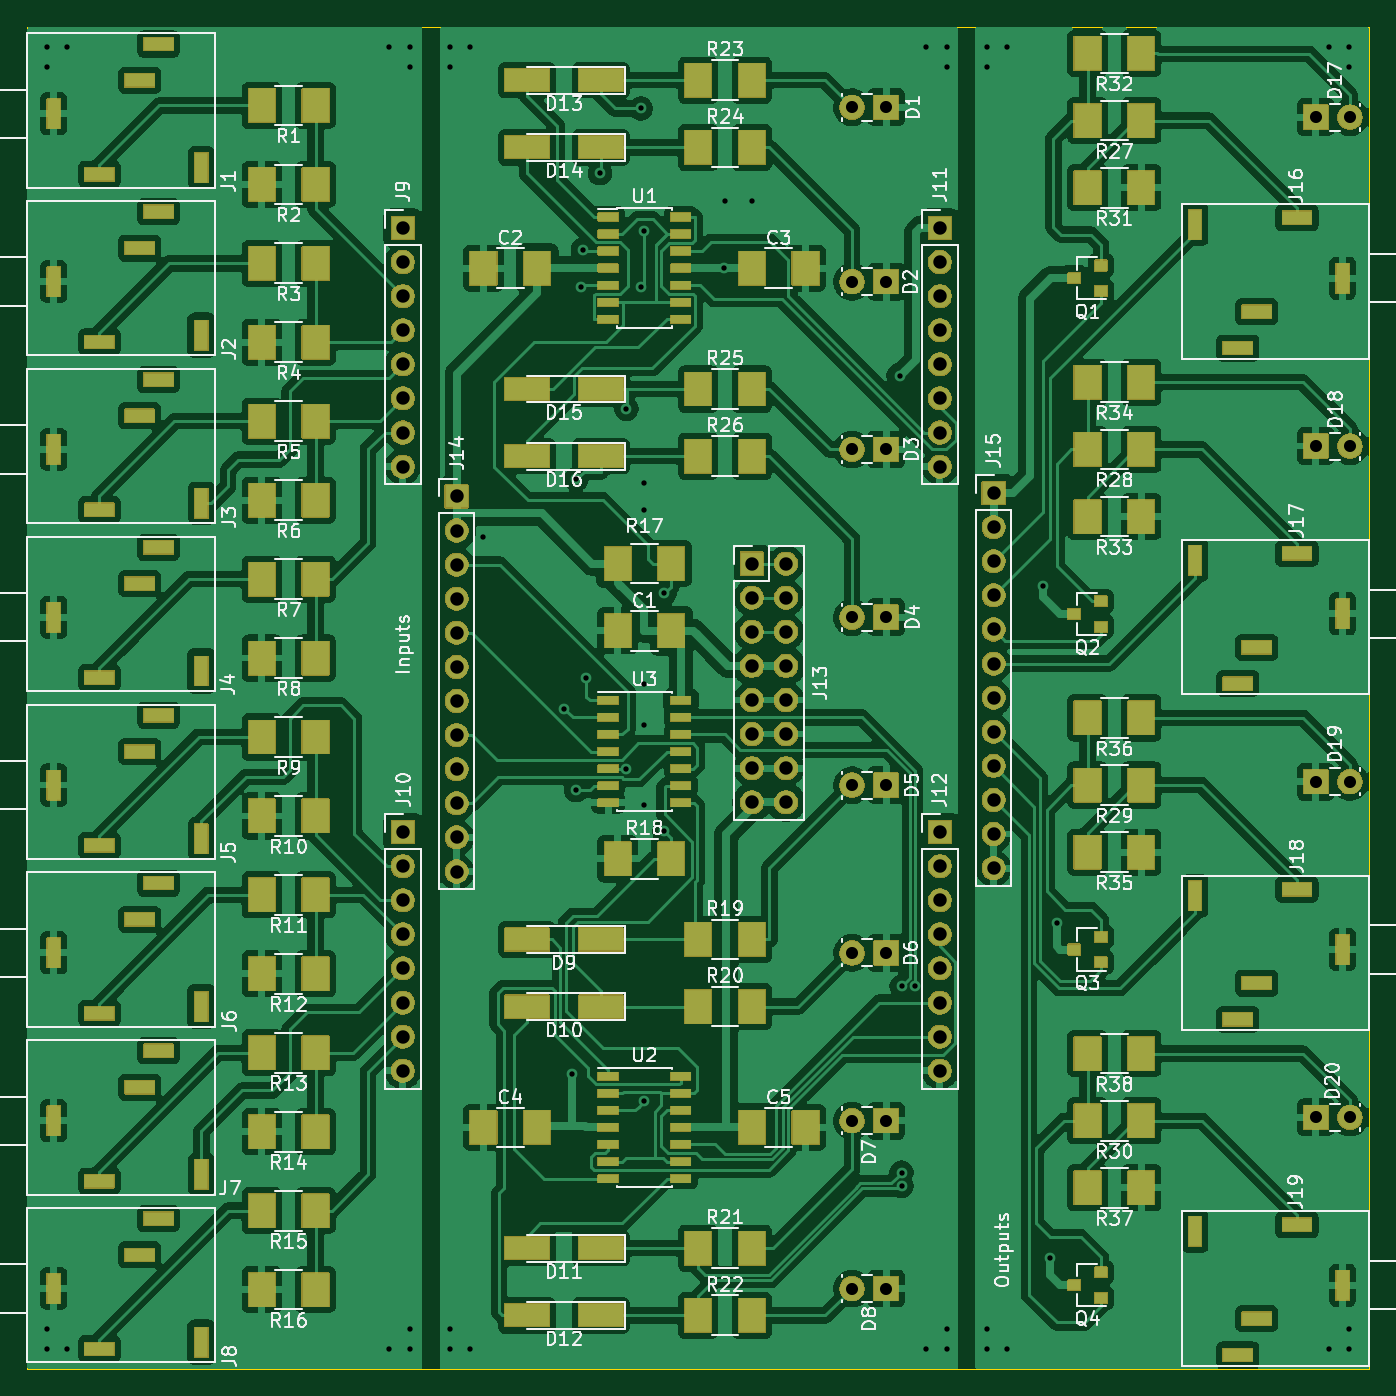
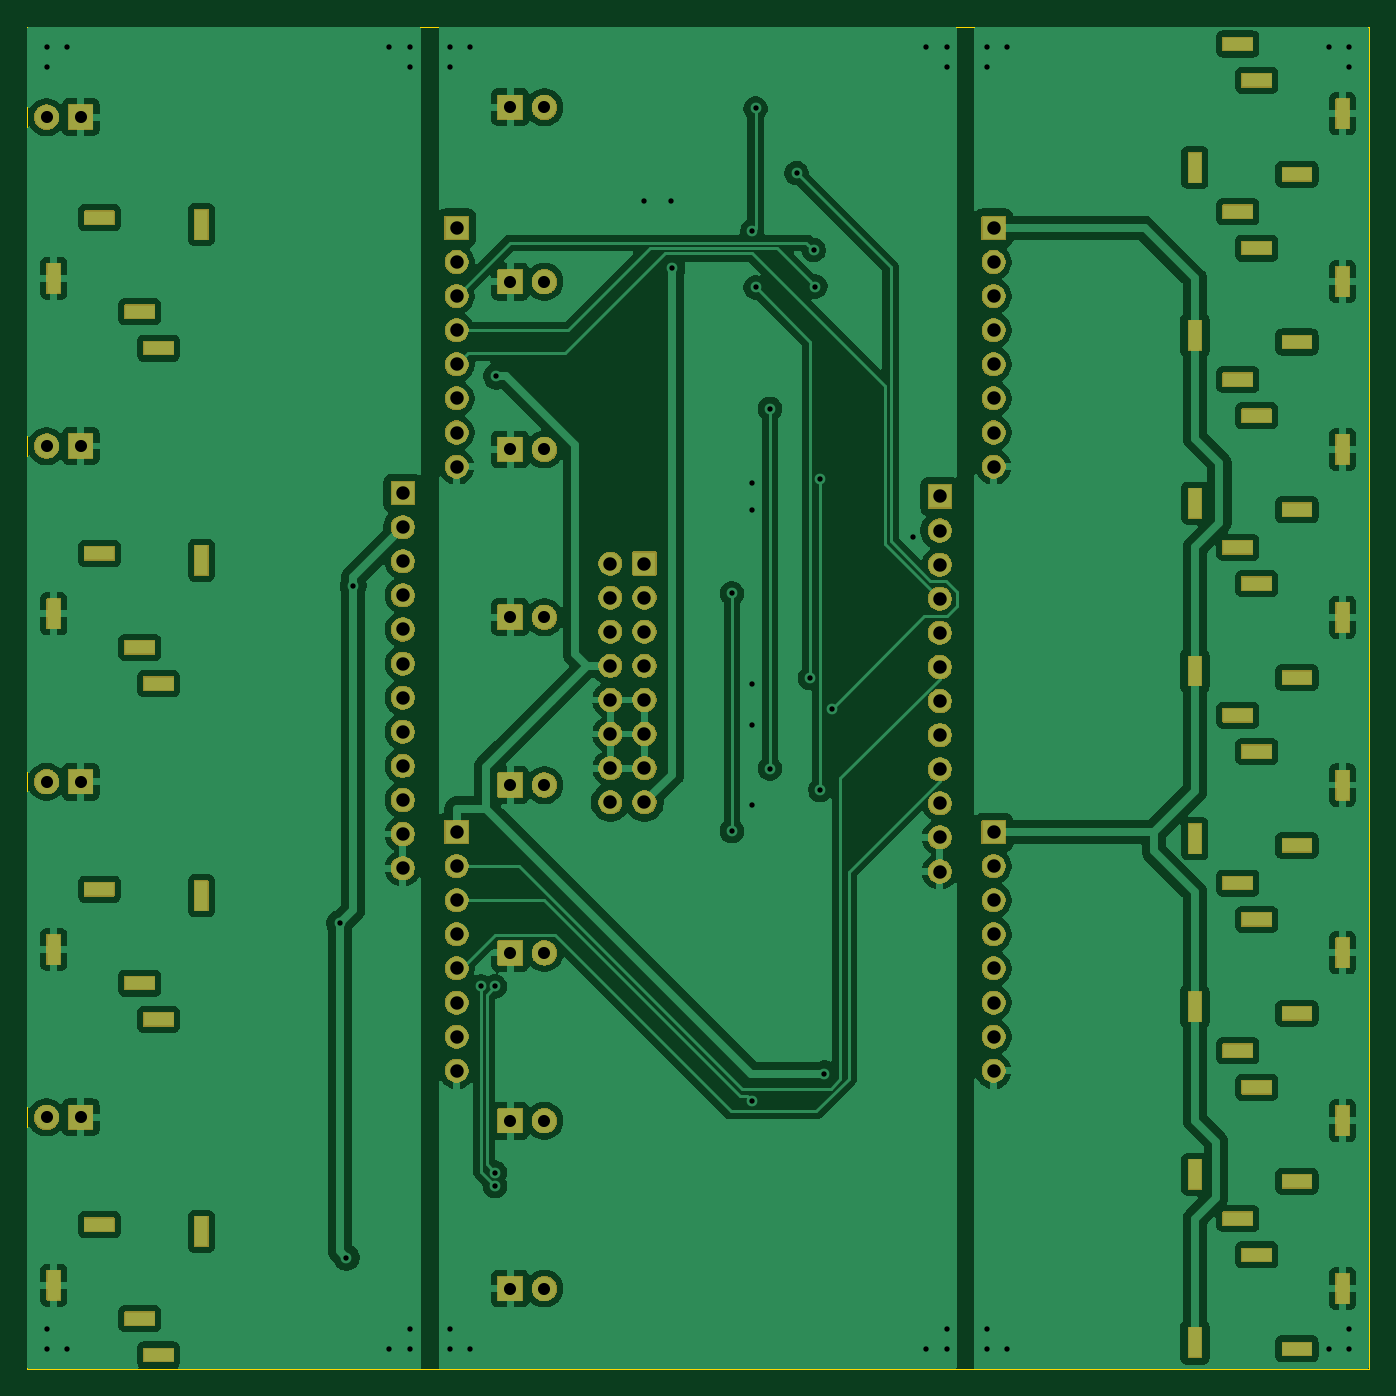
Circuit board: 8 layer files. Board 100.0 x 100.0 mm.
- bottom_copper: NAND-B_Cu.gbr (194319 bytes)
- bottom_mask: NAND-B_Mask.gbr (132595 bytes)
- outline: NAND-Edge_Cuts.gbr (659 bytes)
- top_copper: NAND-F_Cu.gbr (366906 bytes)
- top_mask: NAND-F_Mask.gbr (213263 bytes)
- top_silk: NAND-F_Silkscreen.gbr (141342 bytes)
- drill: NAND-NPTH.drl (265 bytes)
- drill: NAND-PTH.drl (5993 bytes)

=== bottom_copper: NAND-B_Cu.gbr (194319 bytes, source omitted) ===
=== bottom_mask: NAND-B_Mask.gbr (132595 bytes, source omitted) ===
=== outline: NAND-Edge_Cuts.gbr ===
G04 #@! TF.GenerationSoftware,KiCad,Pcbnew,9.0.0*
G04 #@! TF.CreationDate,2025-02-23T15:36:24-07:00*
G04 #@! TF.ProjectId,NAND,4e414e44-2e6b-4696-9361-645f70636258,rev?*
G04 #@! TF.SameCoordinates,Original*
G04 #@! TF.FileFunction,Profile,NP*
%FSLAX46Y46*%
G04 Gerber Fmt 4.6, Leading zero omitted, Abs format (unit mm)*
G04 Created by KiCad (PCBNEW 9.0.0) date 2025-02-23 15:36:24*
%MOMM*%
%LPD*%
G01*
G04 APERTURE LIST*
G04 #@! TA.AperFunction,Profile*
%ADD10C,0.050000*%
G04 #@! TD*
G04 APERTURE END LIST*
D10*
X0Y0D02*
X100000000Y0D01*
X0Y-100000000D02*
X100000000Y-100000000D01*
X100000000Y0D02*
X100000000Y-100000000D01*
X0Y0D02*
X0Y-100000000D01*
M02*

=== top_copper: NAND-F_Cu.gbr (366906 bytes, source omitted) ===
=== top_mask: NAND-F_Mask.gbr (213263 bytes, source omitted) ===
=== top_silk: NAND-F_Silkscreen.gbr (141342 bytes, source omitted) ===
=== drill: NAND-NPTH.drl ===
M48
; DRILL file {KiCad 9.0.0} date 2025-02-23T15:36:28-0700
; FORMAT={-:-/ absolute / inch / decimal}
; #@! TF.CreationDate,2025-02-23T15:36:28-07:00
; #@! TF.GenerationSoftware,Kicad,Pcbnew,9.0.0
; #@! TF.FileFunction,NonPlated,1,2,NPTH
FMAT,2
INCH
%
G90
G05
M30

=== drill: NAND-PTH.drl (5993 bytes, source omitted) ===
